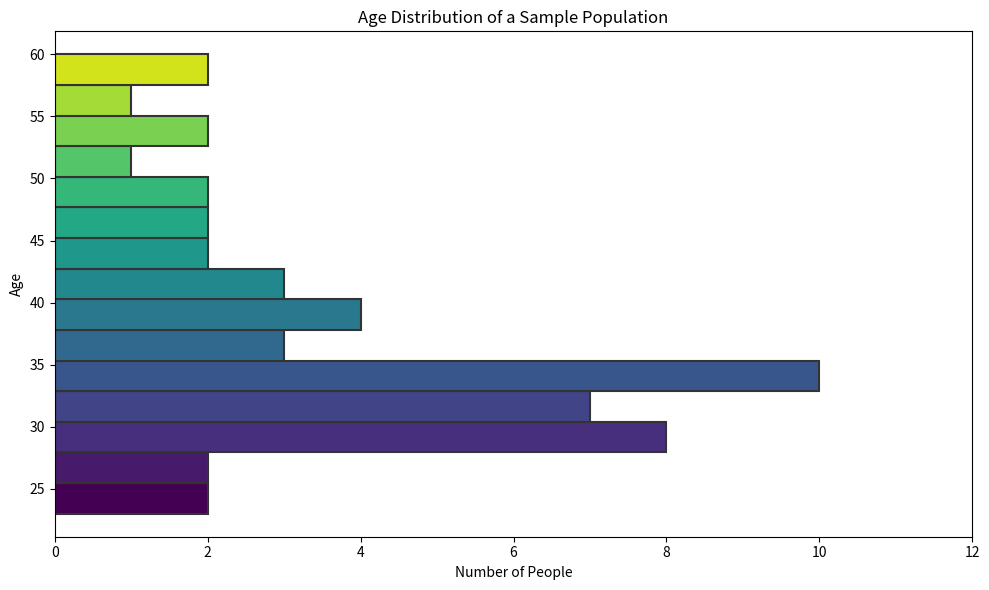

Reproduce this figure in Python.

import matplotlib.pyplot as plt

# Data points (ages)
ages = [
    23, 25, 27, 27, 28, 28, 28, 29, 30, 30, 30, 30,
    31, 31, 31, 32, 32, 32, 32, 33, 33, 33, 33, 33,
    34, 34, 35, 35, 35, 36, 37, 37, 38, 38, 39, 40,
    41, 42, 42, 43, 45, 46, 47, 48, 50, 51, 53, 55,
    56, 58, 60
]

# Creating the histogram
fig, ax = plt.subplots(figsize=(10, 6))  # Width and height of the chart
n, bins, patches = ax.hist(ages, bins=15, orientation='horizontal', color='#6a0dad', edgecolor='#333333', linewidth=1.5)

# Customize the plot
ax.set_title('Age Distribution of a Sample Population')
ax.set_xlabel('Number of People')
ax.set_ylabel('Age')
ax.set_xlim(0, 12)  # Adjusting the x-axis to fit the longest bar for clarity

# Set the color of each bar
for i, patch in enumerate(patches):
    patch.set_facecolor(plt.cm.viridis(i / len(patches)))  # Gradient color using viridis colormap

plt.tight_layout()
plt.show()
